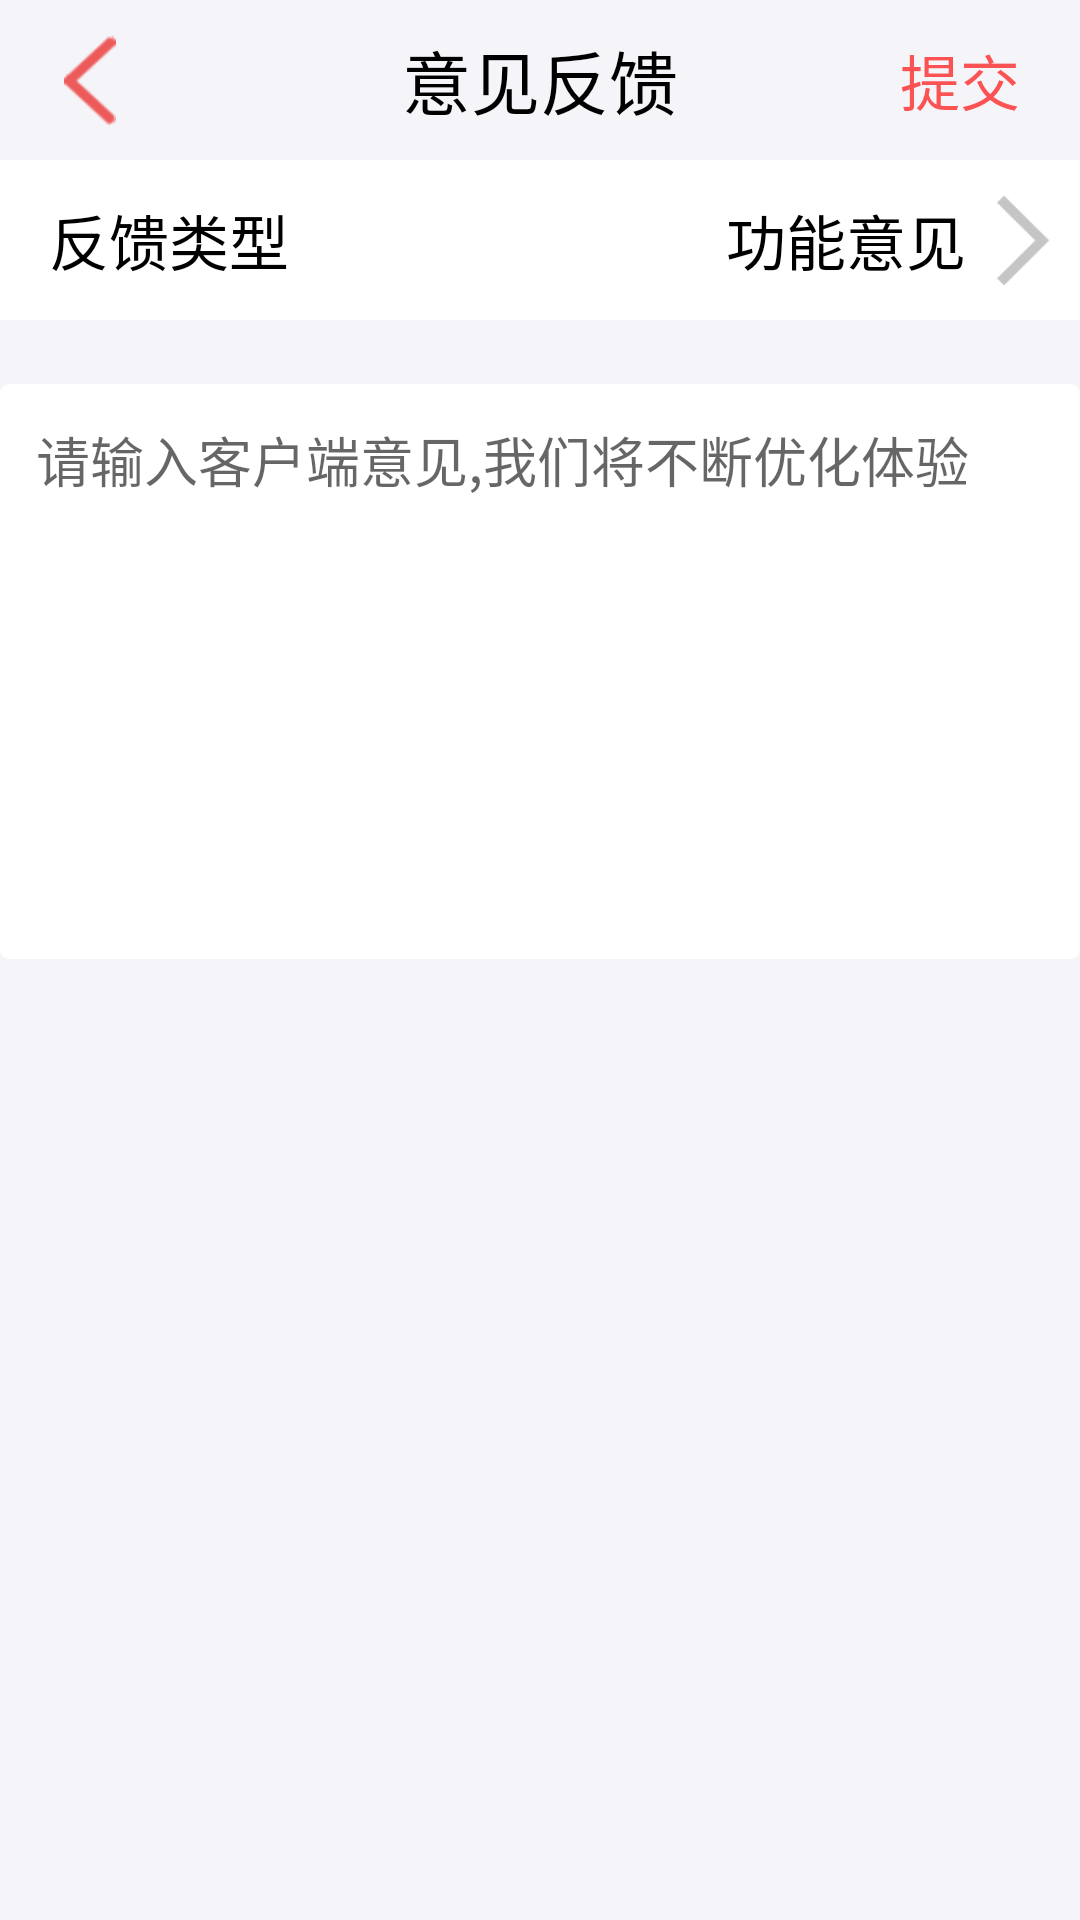

Android layout source for this screen:
<!-- AndroidManifest.xml: application theme AppTheme -->
<!-- res/layout/activity_commit_suggestion.xml -->
<?xml version="1.0" encoding="utf-8"?>
<LinearLayout xmlns:android="http://schemas.android.com/apk/res/android"
    android:layout_width="match_parent"
    android:layout_height="match_parent"
    android:orientation="vertical"
    android:background="#F5F5F9"
    >
    <LinearLayout
        android:layout_width="match_parent"
        android:layout_height="0dp"
        android:layout_weight="0.5"
        android:orientation="horizontal"
        >
        <LinearLayout
            android:layout_width="0dp"
            android:layout_height="match_parent"
            android:layout_weight="0.5"
            android:gravity="center"
            android:padding="10dp"
            >
            <ImageView
                android:id="@+id/return12"
                android:layout_width="30dp"
                android:layout_height="30dp"
                android:src="@drawable/small"
                />
        </LinearLayout>
        <LinearLayout
            android:layout_width="0dp"
            android:layout_height="match_parent"
            android:layout_weight="2"
            android:gravity="center"
            >
            <TextView
                android:layout_width="match_parent"
                android:layout_height="wrap_content"
                android:text="意见反馈"
                android:textSize="23sp"
                android:textColor="#000"
                android:textAlignment="center"
                />
        </LinearLayout>
        <LinearLayout
            android:layout_width="0dp"
            android:layout_height="match_parent"
            android:layout_weight="0.5"
            >
            <TextView
                android:id="@+id/commit_s"
                android:layout_width="wrap_content"
                android:layout_height="wrap_content"
                android:text="提交"
                android:textSize="20sp"
                android:layout_gravity="center"
                android:textColor="@color/orange1"
                />
        </LinearLayout>
    </LinearLayout>

    <LinearLayout
        android:id="@+id/type_suggestion"
        android:layout_width="match_parent"
        android:layout_height="0dp"
        android:layout_weight="0.5"
        android:orientation="horizontal"
        android:gravity="center"
        android:background="#FFF"
        >
        <LinearLayout
            android:layout_width="0dp"
            android:layout_height="match_parent"
            android:layout_weight="0.05"
            >
        </LinearLayout>
        <LinearLayout
            android:layout_width="0dp"
            android:layout_height="wrap_content"
            android:layout_weight="0.8"
            android:gravity="center"
            >
        <TextView
            android:layout_width="wrap_content"
            android:layout_height="wrap_content"
            android:text="反馈类型"
            android:textColor="#000"
            android:textSize="20sp"
            />
        </LinearLayout>
        <LinearLayout
            android:layout_width="0dp"
            android:layout_height="match_parent"
            android:layout_weight="1"
            >

        </LinearLayout>
        <LinearLayout
            android:layout_width="0dp"
            android:layout_height="match_parent"
            android:layout_weight="0.7"
            android:gravity="center"
            >
            <TextView
                android:id="@+id/show_type"
                android:layout_width="match_parent"
                android:layout_height="wrap_content"
                android:text="功能意见"
                android:textAlignment="textEnd"
                android:textColor="#000"
                android:textSize="20sp"
                android:gravity="end" />
        </LinearLayout>
        <LinearLayout
            android:layout_width="0dp"
            android:layout_height="match_parent"
            android:layout_weight="0.3"
            android:gravity="center"
            >
            <ImageView
                android:layout_width="30dp"
                android:layout_height="30dp"
                android:src="@drawable/large"
                />
        </LinearLayout>
    </LinearLayout>
    <LinearLayout
        android:layout_width="match_parent"
        android:layout_height="0dp"
        android:layout_weight="0.2"
        >
    </LinearLayout>

    <LinearLayout
        android:layout_width="match_parent"
        android:layout_height="0dp"
        android:layout_weight="1.8"
        android:orientation="vertical"
        android:background="@drawable/commit_background"
        android:padding="12dp"
        >
        <EditText
            android:id="@+id/suggestion"
            android:layout_width="match_parent"
            android:layout_height="0dp"
            android:layout_weight="3"
            android:singleLine="false"
            android:textAlignment="textStart"
            android:background="@null"
            android:textSize="18sp"
            android:hint="请输入客户端意见,我们将不断优化体验"
            android:gravity="start" />
    </LinearLayout>

    <LinearLayout
        android:layout_width="match_parent"
        android:layout_height="0dp"
        android:layout_weight="3"
        android:orientation="horizontal"
        >
    </LinearLayout>
</LinearLayout>
<!-- resources referenced by this layout -->
<resources>
  <color name="orange1">#fb5353</color>
  <!-- drawable commit_background (drawable) -->
  <?xml version="1.0" encoding="utf-8"?>
  <layer-list
      xmlns:android="http://schemas.android.com/apk/res/android">
      <item>
          <shape
              xmlns:android="http://schemas.android.com/apk/res/android"
              android:shape="rectangle">
              <solid
                  android:color="#FFFFFF"/>
              <corners
                  android:radius="3dip"
                  />
              <stroke
                  android:width="0px"
                  android:color="#505050"/>
          </shape>
      </item>
  </layer-list>
  <!-- drawable large: png bitmap (drawable, 4579 bytes) -->
  <!-- drawable small: png bitmap (drawable, 18498 bytes) -->
  <style name="AppTheme" parent="Theme.AppCompat.Light.NoActionBar">
          
          <item name="colorPrimary">@color/colorPrimary</item>
          <item name="colorPrimaryDark">@color/colorPrimaryDark</item>
          <item name="colorAccent">@color/colorAccent</item>
      </style>
  <color name="colorPrimary">#3F51B5</color>
  <color name="colorPrimaryDark">#303F9F</color>
  <color name="colorAccent">#FF4081</color>
</resources>
